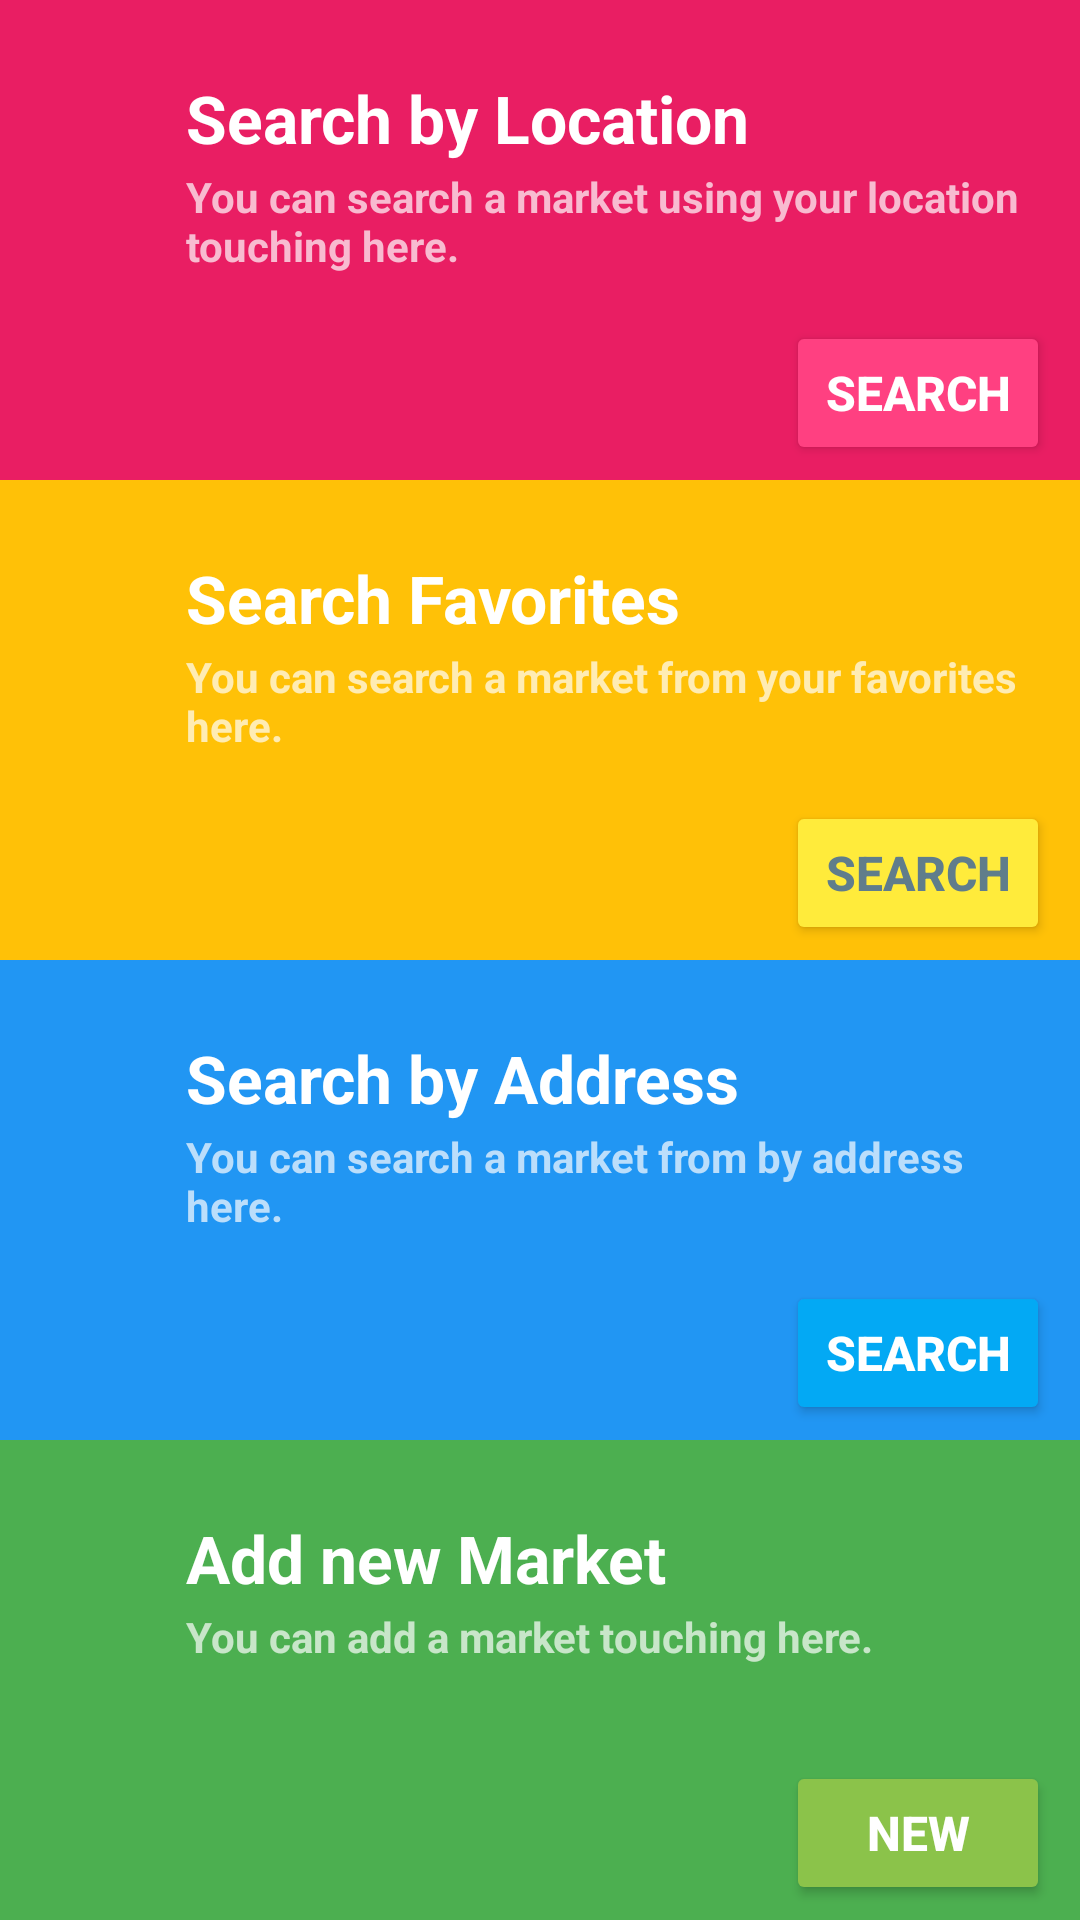

The Android layout XML behind this screen, and the referenced resources:
<!-- AndroidManifest.xml: application theme AppTheme -->
<!-- res/layout/activity_init.xml -->
<LinearLayout xmlns:android="http://schemas.android.com/apk/res/android"
    xmlns:tools="http://schemas.android.com/tools"
    android:layout_width="match_parent"
    android:layout_height="match_parent"
    android:orientation="vertical"
    tools:context=".InitActivity">

    <RelativeLayout
        android:layout_width="match_parent"
        android:layout_height="match_parent"
        android:paddingLeft="@dimen/activity_horizontal_margin"
        android:paddingRight="@dimen/activity_horizontal_margin"
        android:paddingTop="@dimen/activity_vertical_margin"
        android:paddingBottom="@dimen/activity_vertical_margin"
        android:layout_weight="1"
        android:background="@color/pink_panel"
        style="@style/TextAppearance.AppCompat.Title">

        <ImageView
            android:layout_width="@dimen/default_icon"
            android:layout_height="@dimen/default_icon"
            android:id="@+id/locationIcon"
            android:layout_margin="@dimen/item_margin"
            android:background="@drawable/ic_location_on_white_36dp"
            android:contentDescription="@string/location_desc"
            android:layout_centerVertical="true"
            android:layout_alignParentLeft="true"
            android:layout_alignParentStart="true" />

        <TextView
            android:layout_width="wrap_content"
            android:layout_height="wrap_content"
            style="@style/TitleTextWhite"
            android:text="@string/search_by_location_title"
            android:id="@+id/locationTitle"
            android:layout_toRightOf="@+id/locationIcon"
            android:layout_toEndOf="@+id/locationIcon"
            android:layout_above="@+id/locationIcon"
         />

        <TextView
            android:layout_width="wrap_content"
            android:layout_height="wrap_content"
            style="@style/DescText"
            android:text="@string/search_by_location_desc"
            android:textColor="@color/pink_text_desc"
            android:id="@+id/locationDesc"
            android:layout_alignTop="@+id/locationIcon"
            android:layout_toRightOf="@+id/locationIcon"
            android:layout_toEndOf="@+id/locationIcon" />

        <Button
            android:theme="@style/PinkButton"
            android:layout_width="wrap_content"
            android:layout_height="wrap_content"
            android:text="@string/search"
            android:id="@+id/locationButton"
            android:textSize="@dimen/small_button"
            android:textStyle="bold"
            android:layout_alignParentBottom="true"
            android:layout_alignParentRight="true"
            android:layout_alignParentEnd="true" />

    </RelativeLayout>
    <RelativeLayout
        android:layout_width="match_parent"
        android:layout_height="match_parent"
        android:paddingLeft="@dimen/activity_horizontal_margin"
        android:paddingRight="@dimen/activity_horizontal_margin"
        android:paddingTop="@dimen/activity_vertical_margin"
        android:paddingBottom="@dimen/activity_vertical_margin"
        android:layout_weight="1"
        android:background="@color/yellow_panel">
        <ImageView
            android:layout_width="@dimen/default_icon"
            android:layout_height="@dimen/default_icon"
            android:id="@+id/favoriteIcon"
            android:layout_margin="@dimen/item_margin"
            android:background="@drawable/ic_favorite_white_36dp"
            android:contentDescription="@string/favorite_desc"
            android:layout_centerVertical="true"
            android:layout_alignParentLeft="true"
            android:layout_alignParentStart="true" />

        <TextView
            android:layout_width="wrap_content"
            android:layout_height="wrap_content"
            style="@style/TitleTextWhite"
            android:text="@string/search_by_favorite_title"
            android:id="@+id/favoriteTitle"
            android:layout_toRightOf="@+id/favoriteIcon"
            android:layout_toEndOf="@+id/favoriteIcon"
            android:layout_above="@+id/favoriteIcon"
            />

        <TextView
            android:layout_width="wrap_content"
            android:layout_height="wrap_content"
            style="@style/DescText"
            android:text="@string/search_by_favorite_desc"
            android:textColor="@color/yellow_text_desc"
            android:id="@+id/favoriteDesc"
            android:layout_alignTop="@+id/favoriteIcon"
            android:layout_toRightOf="@+id/favoriteIcon"
            android:layout_toEndOf="@+id/favoriteIcon" />

        <Button
            android:theme="@style/YellowButton"
            android:layout_width="wrap_content"
            android:layout_height="wrap_content"
            android:text="@string/search"
            android:id="@+id/favoriteButton"
            android:textSize="@dimen/small_button"
            android:textStyle="bold"
            android:layout_alignParentBottom="true"
            android:layout_alignParentRight="true"
            android:layout_alignParentEnd="true" />
    </RelativeLayout>
    <RelativeLayout
        android:layout_width="match_parent"
        android:layout_height="match_parent"
        android:paddingLeft="@dimen/activity_horizontal_margin"
        android:paddingRight="@dimen/activity_horizontal_margin"
        android:paddingTop="@dimen/activity_vertical_margin"
        android:paddingBottom="@dimen/activity_vertical_margin"
        android:layout_weight="1"
        android:background="@color/blue_panel">
        <ImageView
            android:layout_width="@dimen/default_icon"
            android:layout_height="@dimen/default_icon"
            android:id="@+id/searchIcon"
            android:layout_margin="@dimen/item_margin"
            android:background="@drawable/ic_search_white_36dp"
            android:contentDescription="@string/search_desc"
            android:layout_centerVertical="true"
            android:layout_alignParentLeft="true"
            android:layout_alignParentStart="true" />

        <TextView
            android:layout_width="wrap_content"
            android:layout_height="wrap_content"
            style="@style/TitleTextWhite"
            android:text="@string/search_by_search_title"
            android:id="@+id/searchTitle"
            android:layout_toRightOf="@+id/searchIcon"
            android:layout_toEndOf="@+id/searchIcon"
            android:layout_above="@+id/searchIcon"
            />

        <TextView
            android:layout_width="wrap_content"
            android:layout_height="wrap_content"
            style="@style/DescText"
            android:text="@string/search_by_search_desc"
            android:textColor="@color/blue_text_desc"
            android:id="@+id/searchDesc"
            android:layout_alignTop="@+id/searchIcon"
            android:layout_toRightOf="@+id/searchIcon"
            android:layout_toEndOf="@+id/searchIcon" />
        <Button
            android:theme="@style/BlueButton"
            android:layout_width="wrap_content"
            android:layout_height="wrap_content"
            android:text="@string/search"
            android:id="@+id/searchButton"
            android:textSize="@dimen/small_button"
            android:textStyle="bold"
            android:layout_alignParentBottom="true"
            android:layout_alignParentRight="true"
            android:layout_alignParentEnd="true" />
    </RelativeLayout>
    <RelativeLayout
        android:layout_width="match_parent"
        android:layout_height="match_parent"
        android:paddingLeft="@dimen/activity_horizontal_margin"
        android:paddingRight="@dimen/activity_horizontal_margin"
        android:paddingTop="@dimen/activity_vertical_margin"
        android:paddingBottom="@dimen/activity_vertical_margin"
        android:layout_weight="1"
        android:background="@color/green_panel">
        <ImageView
            android:layout_width="@dimen/default_icon"
            android:layout_height="@dimen/default_icon"
            android:id="@+id/newIcon"
            android:layout_margin="@dimen/item_margin"
            android:background="@drawable/ic_add_white_36dp"
            android:contentDescription="@string/new_desc"
            android:layout_centerVertical="true"
            android:layout_alignParentLeft="true"
            android:layout_alignParentStart="true" />

        <TextView
            android:layout_width="wrap_content"
            android:layout_height="wrap_content"
            style="@style/TitleTextWhite"
            android:text="@string/new_title"
            android:id="@+id/newTitle"
            android:layout_toRightOf="@+id/newIcon"
            android:layout_toEndOf="@+id/newIcon"
            android:layout_above="@+id/newIcon"
            />

        <TextView
            android:layout_width="wrap_content"
            android:layout_height="wrap_content"
            style="@style/DescText"
            android:text="@string/panel_new_desc"
            android:textColor="@color/green_text_desc"
            android:id="@+id/newDesc"
            android:layout_alignTop="@+id/newIcon"
            android:layout_alignLeft="@+id/newTitle"
            android:layout_alignStart="@+id/newTitle" />

        <Button
            android:theme="@style/GreenButton"
            android:layout_width="wrap_content"
            android:layout_height="wrap_content"
            android:text="@string/new_button"
            android:id="@+id/newButton"
            android:textSize="@dimen/small_button"
            android:textStyle="bold"
            android:layout_alignParentBottom="true"
            android:layout_alignParentRight="true"
            android:layout_alignParentEnd="true" />
    </RelativeLayout>
</LinearLayout>
<!-- resources referenced by this layout -->
<resources>
  <color name="blue_panel">#2196f3</color>
  <color name="blue_text_desc">#bbdefb</color>
  <color name="green_panel">#4caf50</color>
  <color name="green_text_desc">#c8e6c9</color>
  <color name="pink_panel">#e91e63</color>
  <color name="pink_text_desc">#f8bbd0</color>
  <color name="yellow_panel">#ffc107</color>
  <color name="yellow_text_desc">#ffecb3</color>
  <dimen name="activity_horizontal_margin">16dp</dimen>
  <dimen name="activity_vertical_margin">16dp</dimen>
  <dimen name="default_icon">48dp</dimen>
  <dimen name="item_margin">2dp</dimen>
  <dimen name="small_button">16sp</dimen>
  <string name="favorite_desc">Favorite</string>
  <string name="location_desc">Location</string>
  <string name="new_button">NEW</string>
  <string name="new_desc">New</string>
  <string name="new_title">Add new Market</string>
  <string name="panel_new_desc">You can add a market touching here.</string>
  <string name="search">SEARCH</string>
  <string name="search_by_favorite_desc">You can search a market from your favorites here.</string>
  <string name="search_by_favorite_title">Search Favorites</string>
  <string name="search_by_location_desc">You can search a market using your location touching here.</string>
  <string name="search_by_location_title">Search by Location</string>
  <string name="search_by_search_desc">You can search a market from by address here.</string>
  <string name="search_by_search_title">Search by Address</string>
  <string name="search_desc">Search</string>
  <style name="BlueButton" parent="Base.V21.Theme.AppCompat.Light">
          <item name="colorButtonNormal">@color/blue_button</item>
          <item name="colorControlHighlight">@color/blue_button_highlight</item>
          <item name="android:textColor">@android:color/white</item>
      </style>
  <style name="DescText" parent="Theme.AppCompat.Light">
          <item name="android:textSize">@dimen/text_desc</item>
          <item name="android:textStyle">bold</item>
      </style>
  <style name="GreenButton" parent="Base.V21.Theme.AppCompat.Light">
          <item name="colorButtonNormal">@color/green_button</item>
          <item name="colorControlHighlight">@color/green_button_highlight</item>
          <item name="android:textColor">@android:color/white</item>
      </style>
  <style name="PinkButton" parent="Base.V21.Theme.AppCompat.Light">
          <item name="colorButtonNormal">@color/pink_button</item>
          <item name="colorControlHighlight">@color/pink_button_highlight</item>
          <item name="android:textColor">@android:color/white</item>
      </style>
  <style name="TitleTextWhite" parent="TitleText">
          <item name="android:textColor">@android:color/white</item>
          <item name="android:textStyle">bold</item>
      </style>
  <style name="YellowButton" parent="Base.V21.Theme.AppCompat.Light">
          <item name="colorButtonNormal">@color/yellow_button</item>
          <item name="colorControlHighlight">@color/yellow_button_highlight</item>
          <item name="android:textColor">@color/blue_grey</item>
      </style>
  <color name="blue_button">#03a9f4</color>
  <color name="blue_button_highlight">#1976d2</color>
  <dimen name="text_desc">14sp</dimen>
  <color name="green_button">#8bc34a</color>
  <color name="green_button_highlight">#388e3c</color>
  <color name="pink_button">#ff4081</color>
  <color name="pink_button_highlight">#c2185b</color>
  <style name="TitleText" parent="Theme.AppCompat.Light">
          <item name="android:textSize">@dimen/text_title</item>
  
      </style>
  <color name="yellow_button">#ffeb3b</color>
  <color name="yellow_button_highlight">#ffa000</color>
  <color name="blue_grey">#607d8b</color>
  <color name="amber">#ffc107</color>
  <color name="green_panel_dark">#388e3c</color>
  <color name="edit_text">#212121</color>
  <color name="subtitle_white_text">#91ffffff</color>
  <dimen name="text_title">22sp</dimen>
</resources>
